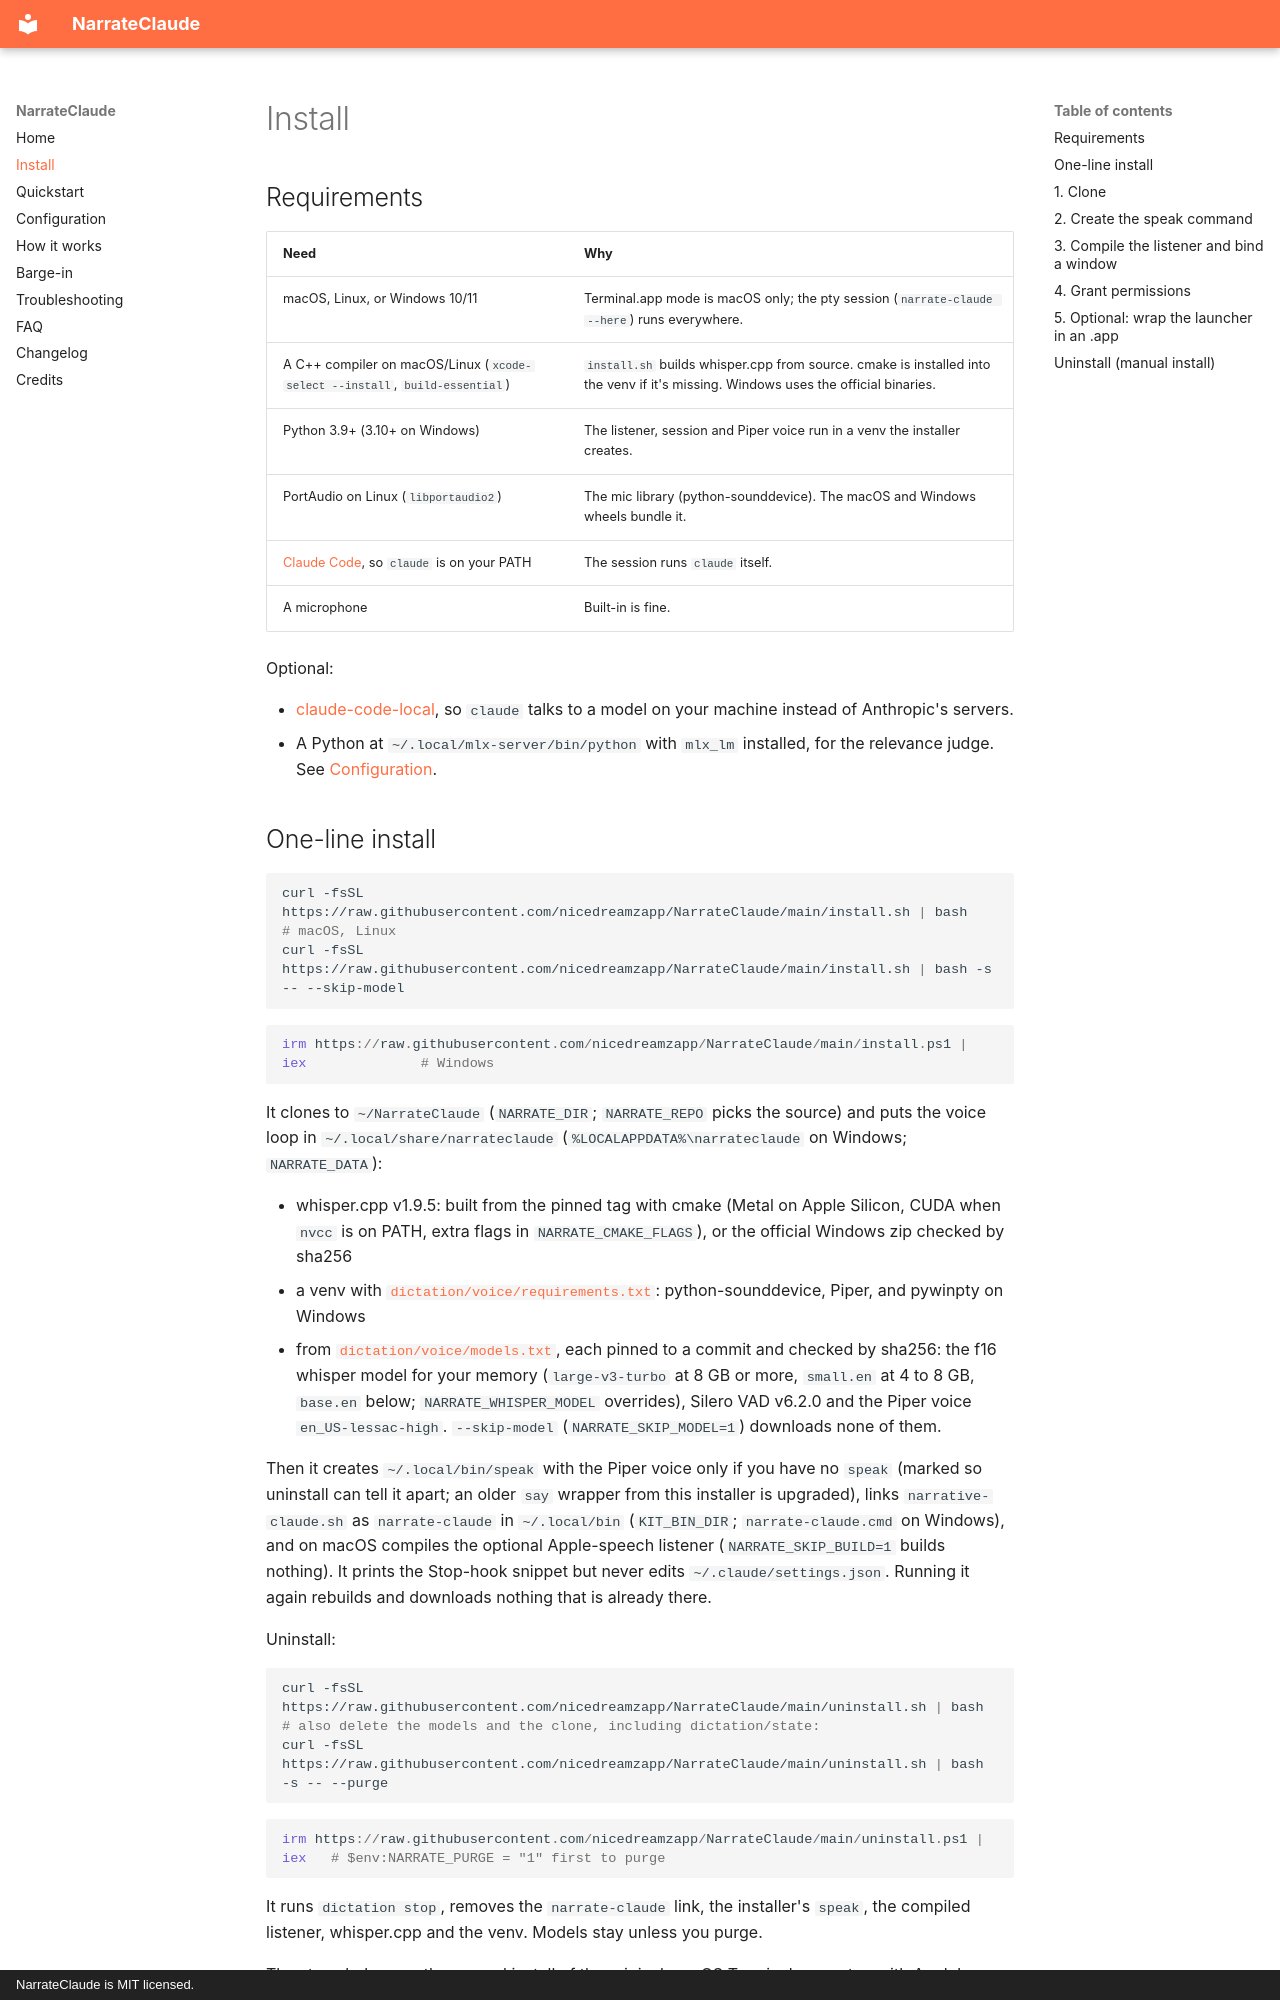

repository: nicedreamzapp/NarrateClaude · page: install/index.html · generator: mkdocs · copyright: NarrateClaude is MIT licensed.

---
title: Install NarrateClaude on macOS, Linux and Windows
description: Requirements and install for NarrateClaude, the hands-free voice loop for Claude Code. Covers the one-line installers, whisper.cpp, the f16 models, the Piper voice, permissions and the manual Apple-speech setup.
---

# Install

## Requirements

| Need | Why |
|---|---|
| macOS, Linux, or Windows 10/11 | Terminal.app mode is macOS only; the pty session (`narrate-claude --here`) runs everywhere. |
| A C++ compiler on macOS/Linux (`xcode-select --install`, `build-essential`) | `install.sh` builds whisper.cpp from source. cmake is installed into the venv if it's missing. Windows uses the official binaries. |
| Python 3.9+ (3.10+ on Windows) | The listener, session and Piper voice run in a venv the installer creates. |
| PortAudio on Linux (`libportaudio2`) | The mic library (python-sounddevice). The macOS and Windows wheels bundle it. |
| [Claude Code](https://github.com/anthropics/claude-code), so `claude` is on your PATH | The session runs `claude` itself. |
| A microphone | Built-in is fine. |

Optional:

- [claude-code-local](https://github.com/nicedreamzapp/claude-code-local), so `claude` talks to a model on your machine instead of Anthropic's servers.
- A Python at `~/.local/mlx-server/bin/python` with `mlx_lm` installed, for the relevance judge. See [Configuration](configuration.md#relevance-filter).
